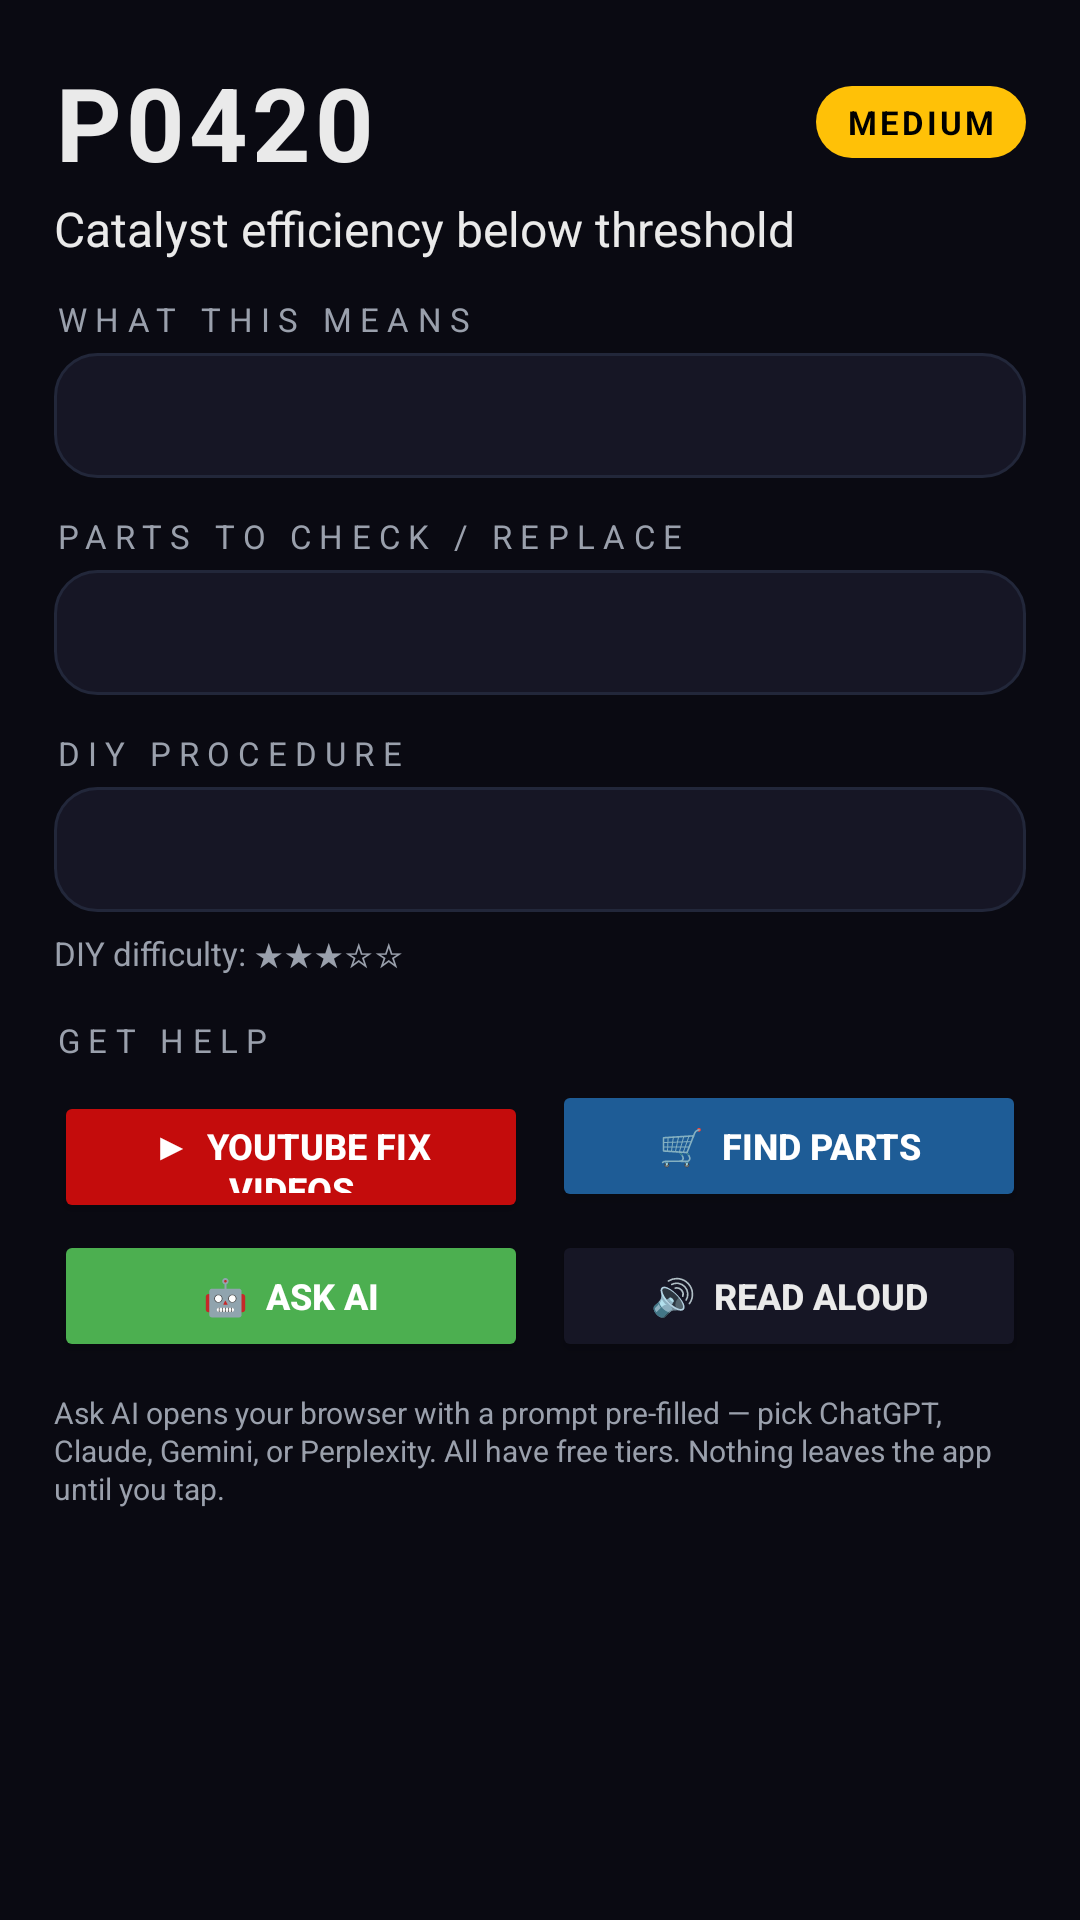

The Android layout XML behind this screen, and the referenced resources:
<!-- AndroidManifest.xml: application theme Theme.OBD -->
<!-- res/layout/layout_dtc_help.xml -->
<?xml version="1.0" encoding="utf-8"?>
<ScrollView xmlns:android="http://schemas.android.com/apk/res/android"
    android:layout_width="match_parent"
    android:layout_height="wrap_content"
    android:background="@color/surfaceBase">

    <LinearLayout
        android:layout_width="match_parent"
        android:layout_height="wrap_content"
        android:orientation="vertical"
        android:padding="18dp">

        
        <LinearLayout
            android:layout_width="match_parent"
            android:layout_height="wrap_content"
            android:orientation="horizontal"
            android:gravity="center_vertical"
            android:paddingBottom="2dp">

            <TextView
                android:id="@+id/dtcHelpCode"
                android:layout_width="0dp"
                android:layout_height="wrap_content"
                android:layout_weight="1"
                android:text="P0420"
                android:textColor="@color/textPrimary"
                android:textSize="34sp"
                android:textStyle="bold"
                android:fontFeatureSettings="tnum"
                android:letterSpacing="0.04" />

            <TextView
                android:id="@+id/dtcHelpSeverityChip"
                android:layout_width="wrap_content"
                android:layout_height="24dp"
                android:gravity="center_vertical"
                android:paddingStart="10dp"
                android:paddingEnd="10dp"
                android:text="MEDIUM"
                android:textColor="#000000"
                android:textSize="11sp"
                android:textStyle="bold"
                android:letterSpacing="0.1"
                android:background="@drawable/status_pill_warn" />
        </LinearLayout>

        <TextView
            android:id="@+id/dtcHelpTitle"
            android:layout_width="match_parent"
            android:layout_height="wrap_content"
            android:text="Catalyst efficiency below threshold"
            android:textColor="@color/textPrimary"
            android:textSize="16sp"
            android:paddingBottom="12dp" />

        
        <TextView
            android:layout_width="match_parent"
            android:layout_height="wrap_content"
            android:text="WHAT THIS MEANS"
            android:textAppearance="@style/Text.Section"
            android:paddingBottom="4dp" />

        <TextView
            android:id="@+id/dtcHelpCause"
            android:layout_width="match_parent"
            android:layout_height="wrap_content"
            android:textColor="@color/textPrimary"
            android:textSize="13sp"
            android:lineSpacingExtra="2dp"
            android:background="@drawable/card_bg"
            android:padding="12dp"
            android:layout_marginBottom="12dp" />

        
        <TextView
            android:layout_width="match_parent"
            android:layout_height="wrap_content"
            android:text="PARTS TO CHECK / REPLACE"
            android:textAppearance="@style/Text.Section"
            android:paddingBottom="4dp" />

        <TextView
            android:id="@+id/dtcHelpParts"
            android:layout_width="match_parent"
            android:layout_height="wrap_content"
            android:textColor="@color/textPrimary"
            android:textSize="13sp"
            android:fontFamily="monospace"
            android:lineSpacingExtra="3dp"
            android:background="@drawable/card_bg"
            android:padding="12dp"
            android:layout_marginBottom="12dp" />

        
        <TextView
            android:layout_width="match_parent"
            android:layout_height="wrap_content"
            android:text="DIY PROCEDURE"
            android:textAppearance="@style/Text.Section"
            android:paddingBottom="4dp" />

        <TextView
            android:id="@+id/dtcHelpProcedure"
            android:layout_width="match_parent"
            android:layout_height="wrap_content"
            android:textColor="@color/textPrimary"
            android:textSize="13sp"
            android:lineSpacingExtra="3dp"
            android:background="@drawable/card_bg"
            android:padding="12dp"
            android:layout_marginBottom="6dp" />

        <TextView
            android:id="@+id/dtcHelpDiyRating"
            android:layout_width="wrap_content"
            android:layout_height="wrap_content"
            android:text="DIY difficulty: ★★★☆☆"
            android:textColor="@color/textSecondary"
            android:textSize="11sp"
            android:paddingBottom="14dp" />

        
        <TextView
            android:layout_width="match_parent"
            android:layout_height="wrap_content"
            android:text="GET HELP"
            android:textAppearance="@style/Text.Section"
            android:paddingBottom="6dp" />

        
        <LinearLayout
            android:layout_width="match_parent"
            android:layout_height="wrap_content"
            android:orientation="horizontal"
            android:paddingBottom="6dp">

            <Button
                android:id="@+id/btnDtcYoutube"
                android:layout_width="0dp"
                android:layout_height="44dp"
                android:layout_weight="1"
                android:layout_marginEnd="4dp"
                android:text="▶  YouTube fix videos"
                android:textColor="#FFFFFF"
                android:textSize="12sp"
                android:textStyle="bold"
                android:backgroundTint="#C40C0C" />

            <Button
                android:id="@+id/btnDtcParts"
                android:layout_width="0dp"
                android:layout_height="44dp"
                android:layout_weight="1"
                android:layout_marginStart="4dp"
                android:text="🛒  Find parts"
                android:textColor="#FFFFFF"
                android:textSize="12sp"
                android:textStyle="bold"
                android:backgroundTint="@color/bmwBlau" />
        </LinearLayout>

        
        <LinearLayout
            android:layout_width="match_parent"
            android:layout_height="wrap_content"
            android:orientation="horizontal"
            android:paddingBottom="10dp">

            <Button
                android:id="@+id/btnDtcAskAi"
                android:layout_width="0dp"
                android:layout_height="44dp"
                android:layout_weight="1"
                android:layout_marginEnd="4dp"
                android:text="🤖  Ask AI"
                android:textColor="#FFFFFF"
                android:textSize="12sp"
                android:textStyle="bold"
                android:backgroundTint="#4CAF50" />

            <Button
                android:id="@+id/btnDtcReadAloud"
                android:layout_width="0dp"
                android:layout_height="44dp"
                android:layout_weight="1"
                android:layout_marginStart="4dp"
                android:text="🔊  Read aloud"
                android:textColor="@color/textPrimary"
                android:textSize="12sp"
                android:textStyle="bold"
                android:backgroundTint="@color/surfaceCard" />
        </LinearLayout>

        <TextView
            android:layout_width="match_parent"
            android:layout_height="wrap_content"
            android:text="Ask AI opens your browser with a prompt pre-filled — pick ChatGPT, Claude, Gemini, or Perplexity. All have free tiers. Nothing leaves the app until you tap."
            android:textColor="@color/textSecondary"
            android:textSize="10sp"
            android:lineSpacingExtra="1dp"
            android:paddingBottom="14dp" />

    </LinearLayout>
</ScrollView>
<!-- resources referenced by this layout -->
<resources>
  <color name="bmwBlau">#1E5C96</color>
  <color name="surfaceBase">#0A0A12</color>
  <color name="surfaceCard">#161625</color>
  <color name="textPrimary">#EAEAEA</color>
  <color name="textSecondary">#9AA0AC</color>
  <!-- drawable card_bg (drawable) -->
  <shape xmlns:android="http://schemas.android.com/apk/res/android"
      android:shape="rectangle">
      <solid android:color="@color/surfaceCard" />
      <corners android:radius="14dp" />
      <stroke android:width="1dp" android:color="@color/surfaceStroke" />
  </shape>
  <!-- drawable status_pill_warn (drawable) -->
  <?xml version="1.0" encoding="utf-8"?>
  <shape xmlns:android="http://schemas.android.com/apk/res/android"
      android:shape="rectangle">
      <solid android:color="@color/statusWarn" />
      <corners android:radius="12dp" />
  </shape>
  <style name="Text.Section" parent="android:TextAppearance">
          <item name="android:textColor">@color/textSecondary</item>
          <item name="android:textSize">11sp</item>
          <item name="android:letterSpacing">0.25</item>
      </style>
  <style name="Theme.OBD" parent="Base.Theme.OBD" />
  <color name="surfaceStroke">#22273A</color>
  <color name="statusWarn">#FFC107</color>
  <style name="Base.Theme.OBD" parent="Theme.Material3.Dark.NoActionBar">
          <item name="android:windowBackground">@color/surfaceBase</item>
          <item name="android:textColorPrimary">@color/textPrimary</item>
          <item name="android:textColorSecondary">@color/textSecondary</item>
          <item name="colorPrimary">@color/bmwBlau</item>
          <item name="colorPrimaryVariant">@color/bmwBlauDim</item>
          <item name="colorSecondary">@color/bmwBlau</item>
          <item name="colorAccent">@color/bmwBlau</item>
          <item name="android:statusBarColor">@color/surfaceBase</item>
          <item name="android:navigationBarColor">@color/surfaceBase</item>
      </style>
  <color name="bmwBlauDim">#1A4A7A</color>
</resources>
